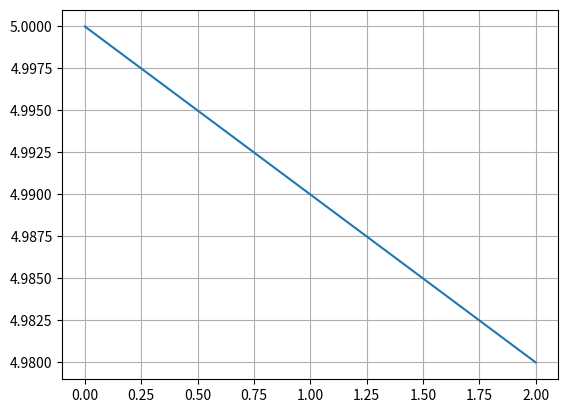
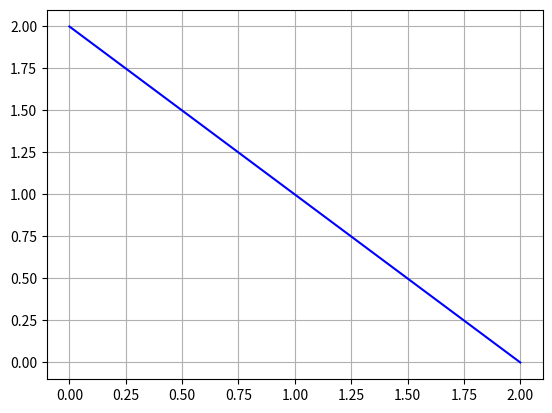
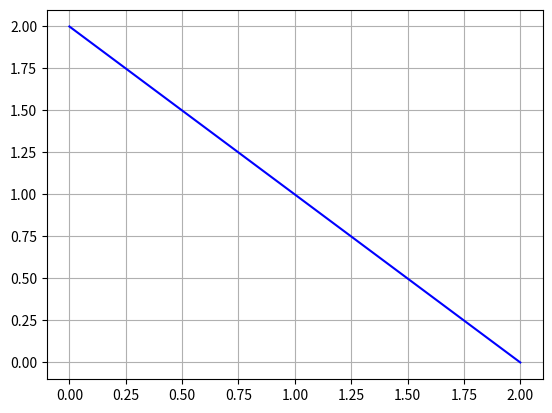
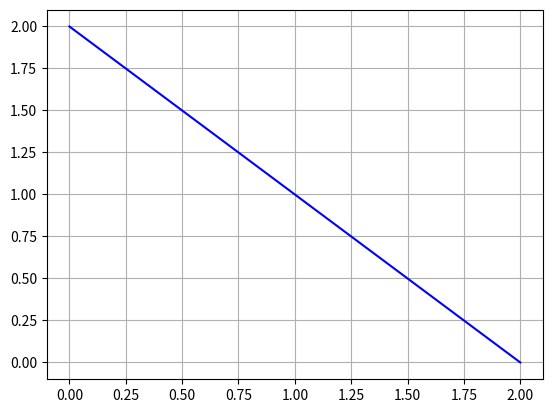

Recreate these plots in Python, in order.
"""
P1_1.py

[redacted]

[redacted]
"""

import numpy as np
import matplotlib.pyplot as plt
import scipy
import os
import sys
import time
np.set_printoptions(linewidth=sys.maxsize,threshold=sys.maxsize, precision=3)

start_timer = time.time()
start_timer = time.time()
# Where to save the figures
PROJECT_ROOT_DIR = "."
IMAGES_PATH = os.path.join(PROJECT_ROOT_DIR, "images", "ME6570", "P1_1")
os.makedirs(IMAGES_PATH, exist_ok=True)
def save_fig(fig_id, tight_layout=True, fig_extension="png", resolution=300):
    path = os.path.join(IMAGES_PATH, fig_id + "." + fig_extension)
    print("Saving figure", fig_id)
    if tight_layout:
        plt.tight_layout()
    plt.savefig(path, format=fig_extension, dpi=resolution)

#------------------------------------------------------------------------------


class ApproxODE:

    def __init__(self, A, k, Q, L, c_bar, q_bar, n_nodes, n_elements, order_of_approx):
        self.A = A
        self.k = k
        self.Q = Q
        self.L = L
        self.c_bar = c_bar
        self.q_bar = q_bar
        self.n_nodes = n_nodes
        self.n_elements = n_elements
        self.order_of_approx = order_of_approx

    def solve_diffusion(self):
        self.h_e = self.L/self.n_elements
        
        self.K = self.get_kgl()
        self.K2 = self.get_kgl2()
        print("h_e:", self.h_e)
        print("K:", self.K)
        print("K2:", self.K2)

        self.F = self.get_load()
        self.F2 = self.get_load2()
        
        print("F:", self.F)
        print("F2:", self.F2)
        # print("F2:", self.F2)
        # self.load_test()
        self.apply_EBC() # Apply EBC to K and F
        self.d = np.linalg.solve(self.K,self.F)
        self.v = self.d
        self.x = np.linspace(0, self.L, self.n_nodes)
        # self.g = np.zeros(self.n_nodes)
        # self.g[-1] = self.c_bar
        # self.c = self.v + self.g
    def get_kgl(self):

        A = self.A*self.k/2/self.h_e*self.L
        B = -self.A*self.k/2/self.h_e*self.L
        print("K1 A:", A); print("K1 B:", B)

        Ke = np.array([[A, B], 
                       [B, A]])

        iconn = np.arange(1, self.n_nodes+1)
        iconn = np.lib.stride_tricks.sliding_window_view(iconn, 2)

        K = np.zeros((self.n_nodes, self.n_nodes)) # preallocate the stiffness matrix
        for e in range(self.n_elements):
            for i in range(2): # indices i and j local, ii and jj global
                for j in range(2):
                    ii = iconn[e, i]
                    jj = iconn[e, j]
                    K[ii-1, jj-1] = K[ii-1, jj-1] + Ke[i, j]
        # print("K:", K)
        return K

    def get_kgl2(self):

        N = self.get_parent_functions()

        # All N_i functions are found for our problem, lets solve for reduced stiffness matrix...
        # kelm = [[0 for j in range(self.order_of_approx+1)] for i in range(self.order_of_approx+1)] # Create 8x8 python list. Don't use numpy array, it is storing sympy funcs
        kelm = np.zeros((self.order_of_approx+1, self.order_of_approx+1))
        dxds = self.h_e/2 # dx/ds
        dsdx = 2/self.h_e # ds/dx

        for i in range(self.order_of_approx+1):
            for j in range(self.order_of_approx+1):
                
                # Calculate each element of the reduced element stiffness matrix:
                print("N_" + str(i) + ":", N[i])
                Ni_prime = np.polyder(N[i])*dsdx # dsdx must be here. the polynomial here is a function of s, need this to be a function of x.
                print("N_" + str(i) + "':", Ni_prime)
                Nj_prime = np.polyder(N[j])*dsdx
                print("N_" + str(j) + "':", Nj_prime)

                f = self.A*self.k*Ni_prime*Nj_prime*dxds
                f_int = np.polyint(f)
                kelm[i, j] = f_int(1) - f_int(-1)
        
        # Reduced element stiffness matrix is found, now find whole element matrix
        iconn = self.get_iconn()
        # print(iconn)
        K = np.zeros((self.n_nodes, self.n_nodes))
        for e in range(self.n_elements):
            for i in range(self.order_of_approx+1): # indices i and j local, ii and jj global
                for j in range(self.order_of_approx+1):
                               
                    ii = iconn[e,i]
                    jj = iconn[e,j]
                    K[ii, jj] = K[ii, jj] + kelm[i, j]
                    # print(K)
        return K

    def get_parent_functions(self):
        """
        Find all parent functions for our approximation. Using lagrange
        polynomials.
        """

        # Evenly spaced points on the s number line.
        s = np.linspace(-1, 1, self.order_of_approx+1)
        y = np.eye(self.order_of_approx+1)
        N = [] # Init list

        for i in range(self.order_of_approx+1):
            N.append(scipy.interpolate.lagrange(s, y[i, :]))
        return N
    
    def get_iconn(self):
        matrix = np.zeros((self.n_elements, self.order_of_approx+1), dtype='i')
        start = 0
        for i in range(self.n_elements):
            matrix[i, :] = np.arange(start, start+self.order_of_approx+1, dtype='i')
            start = start + self.order_of_approx
        return matrix

    def get_load(self):
        m1 = np.zeros(self.n_nodes)
        m1[0] = 1
        f1 = self.A*self.q_bar*m1
        m2 = np.ones(self.n_nodes)
        m2[0] = .5
        m2[-1] = .5
        f2 = self.Q*m2
        m3 = np.zeros(self.n_nodes)
        m3[-1] = self.c_bar/4*(self.L*self.h_e+.5*self.L*self.h_e**2)
        f3 = -self.A*self.k*m3
        F = f1+f2+f3
        return F

    def get_load2(self):
        F = np.zeros(self.n_nodes)
        Felm = np.zeros(self.order_of_approx+1)
        f1elm = np.zeros(self.order_of_approx+1)
        f2elm = np.zeros(self.order_of_approx+1)
        f3elm = np.zeros(self.order_of_approx+1)
        N = self.get_parent_functions()
        dxds = self.h_e/2 # dx/ds
        dsdx = 2/self.h_e # ds/dx


        f1elm[0] = 1
        f1elm = self.A*self.q_bar*f1elm

        for i in range(self.order_of_approx+1):
            f2_toint = np.polyint(N[i]*dxds)
            f2elm[i] = f2_toint(1) - f2_toint(-1)

            Nn_prime = np.polyder(N[-1])*dsdx # dsdx must be here. the polynomial here is a function of s, need this to be a function of x.
            f3_toint = np.polyint(N[i]*Nn_prime*dxds)
            f3elm[i] = f3_toint(1) - f3_toint(-1)
        f2elm = self.Q*f2elm
        f3elm = -self.A*self.k*self.c_bar*f3elm
        # print("f1elm:",f1elm);print("f2elm:",f2elm);print("f3elm:",f3elm)
        Felm = f1elm+f2elm+f3elm
        iconn = self.get_iconn()
        for e in range(self.n_elements):
            for i in range(self.order_of_approx+1): # indices i and j local, ii and jj global
                    ii = iconn[e,i]
                    F[ii] = F[ii] + Felm[i]
                    # print(F)

        return F

    def load_test(self):
        N = self.get_parent_functions()
        for i in range(len(N)):
            f_int = np.polyint(N[i])
            f_int= f_int(1) - f_int(-1)


    def apply_EBC(self):
        self.K[-1, :] = 0
        self.K[:, -1] = 0
        self.K[-1, -1] = 1
        self.F[-1] = 0
        # print("K:", self.K)
        # print("F:", self.F)

        # This will force d(I)=0, then v=sum d_i*psi_i. I is the node that 
        # the EBC is located at





k= 0.1 # Diffusion coefficient [m^2 s^-1]
q = 0.1 # Diffusion flux [kg m^-2 s^-1]
L = 2 # Length of rod
c1 = 5
x = np.linspace(0,L,1000)
c = -k*q*x+c1 # Concentration [kg m^-2]
plt.figure()
plt.plot(x, c)
plt.grid(True)


# A, k, Q, L, c_bar, q_bar, n_nodes, n_elements, order_of_approx

Approx1 = ApproxODE(.5, .1, 0, 2, 5, .1, 5, 4, 1)
Approx1.solve_diffusion()
# Approx2 = ApproxODE(.5, .1, 0, 2, 5, .1, 5, 2, 2)
# Approx2.solve_diffusion()
# Approx3 = ApproxODE(.5, .1, 0, 2, 5, .1, 5, 1, 4)
# Approx3.solve_diffusion()
Approx4 = ApproxODE(.5, .1, 0, 2, 5, .1, 6, 5, 1)
Approx4.solve_diffusion()
# Approx4 = ApproxODE(.5, .1, 0, 2, 5, .1, 100, 99, 1)
# Approx4.solve_diffusion()
Approx5 = ApproxODE(.5, .1, 0, 2, 5, .1, 7, 6, 1)
Approx5.solve_diffusion()

# approx_lists = [Approx1, Approx2, Approx3, Approx4]
approx_lists = [Approx1, Approx4, Approx5]

for ap in approx_lists:
    plt.figure()
    plt.plot(ap.x, ap.v, 'b')
    plt.grid(True)

print("Runtime:", time.time()-start_timer)
plt.show()

